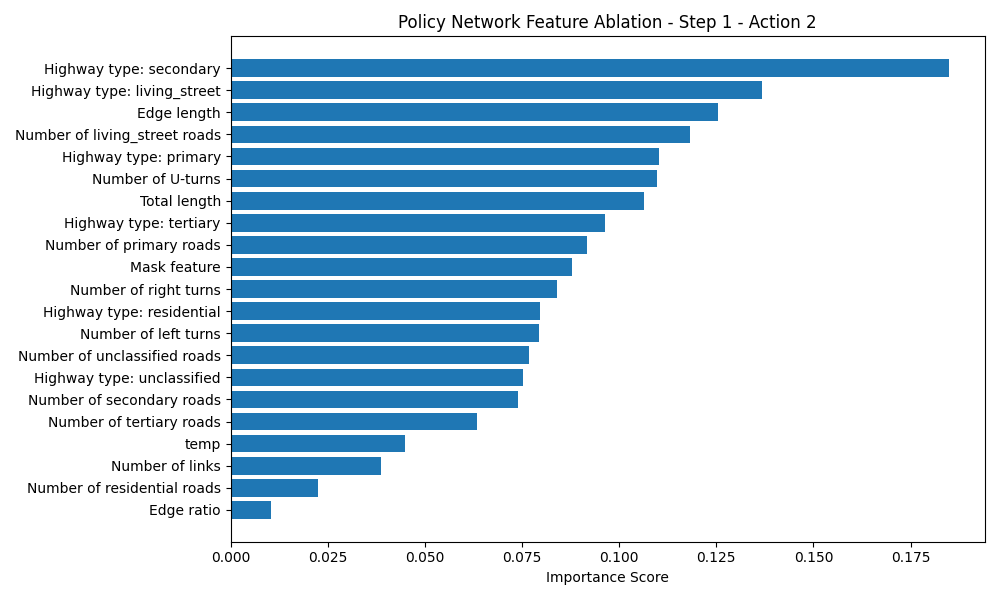

Source data for this figure (header and first rows):
Feature, Importance Score
Highway type: secondary, 0.1849
Highway type: living_street, 0.1367
Edge length, 0.1254
Number of living_street roads, 0.1184
Highway type: primary, 0.1102
Number of U-turns, 0.1097
Total length, 0.1065
Highway type: tertiary, 0.09633
Number of primary roads, 0.09182
Mask feature, 0.08792
Number of right turns, 0.08406
Highway type: residential, 0.07975
Number of left turns, 0.07939
Number of unclassified roads, 0.07674
Highway type: unclassified, 0.07525
Number of secondary roads, 0.07403
Number of tertiary roads, 0.06351
temp, 0.045
Number of links, 0.03866
Number of residential roads, 0.02259
Edge ratio, 0.01033
